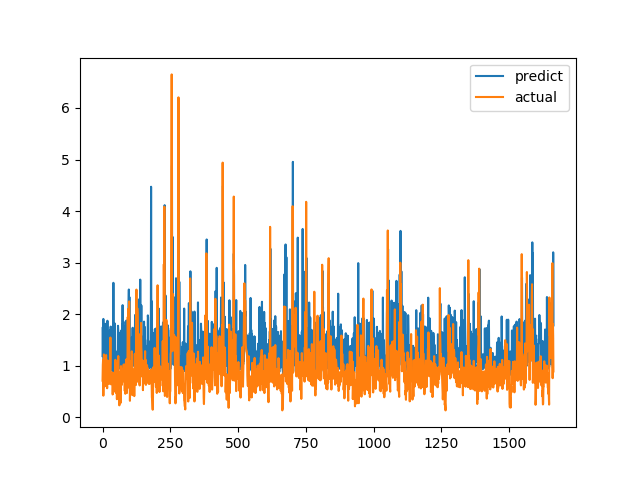

The data file committed next to this chart (first rows):
predict, actual
1.187, 0.7094
1.748, 1.015
1.257, 1.116
1.907, 0.4183
0.9989, 1.002
1.177, 1.219
1.089, 1.143
1.247, 0.6528
1.099, 0.6747
1.253, 0.601
1.813, 0.6695
1.132, 0.6538
1.582, 0.7814
0.9716, 1.206
1.13, 0.8469
0.9336, 0.8286
1.075, 0.6482
1.145, 0.5624
1.872, 0.7183
1.12, 1.1
1.057, 0.9542
1.16, 0.729
0.9822, 0.6694
0.9758, 0.8631
0.9683, 0.6465
0.9386, 0.8223
1.445, 0.9236
1.683, 0.8301
0.9931, 1.067
1.133, 1.546
1.759, 0.6827
0.9145, 0.6386
1.04, 0.6464
1.075, 0.6881
1.078, 0.7274
1.43, 0.65
1.16, 0.8694
1.029, 0.4409
0.876, 0.4519
0.9267, 0.7575
2.608, 0.4952
1.17, 0.6851
0.9561, 0.7244
1.103, 0.8654
1.826, 0.74
1.568, 0.8071
1.147, 0.8204
1.022, 1.114
1.283, 1.109
1.059, 0.4751
1.052, 1.039
1.19, 0.9458
0.999, 0.7878
0.9514, 0.3505
1.026, 0.9368
1.149, 0.9868
1.159, 0.647
1.775, 1.03
1.666, 1.187
1.041, 0.9329
... 1,604 more rows
